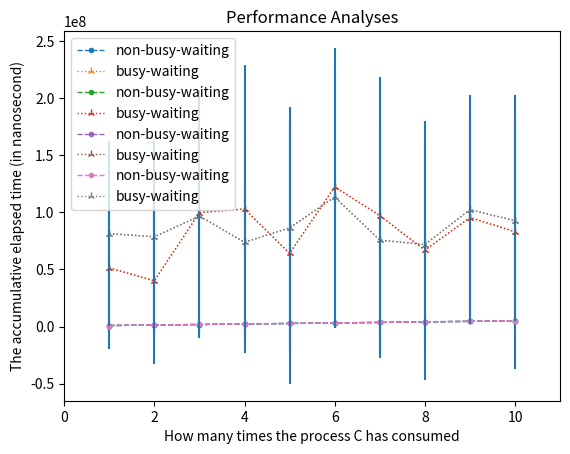

Write Python code to recreate this figure.
from matplotlib import pyplot


def draw_the_plots(n_loop=10, elapsed_times=None, elapsed_times2=None, se1=None, se2=None):
    # axis X
    x = list(range(1, n_loop + 1, 1))

    # plot lines
    if elapsed_times is None and elapsed_times2 is None:
        return

    if elapsed_times is not None:
        pyplot.plot(x, elapsed_times, label="non-busy-waiting", marker='.', linestyle='--', linewidth='1', )
        if se1 is not None and elapsed_times2 is None:
            pyplot.errorbar(x, elapsed_times, se1, fmt='none')
            pass

    if elapsed_times2 is not None:
        pyplot.plot(x, elapsed_times2, label="busy-waiting", marker='2', linestyle=':', linewidth='1')
        if elapsed_times is None:
            pyplot.errorbar(x, elapsed_times2, se2, fmt='none')
            pass

    # plot decoration
    pyplot.title("Performance Analyses")
    pyplot.xlabel("How many times the process C has consumed")
    pyplot.ylabel("The accumulative elapsed time (in nanosecond)")
    pyplot.legend(loc="upper left")
    pyplot.grid()
    pyplot.xlim(0, 11)

    # show the plot
    pyplot.show()


if __name__ == '__main__':
    # data derived from the first 10 times
    semaphore = [932120.40, 1370503.30, 1829575.80, 2285561.60, 2734148.30, 3186853.40, 3627303.40, 4106710.20,
                 4555282.00, 5076032.30]
    semaphore_se = [90296.00, 126882.57, 172793.00, 177417.17, 188683.79, 195322.46, 209303.02, 270088.13, 279048.05,
                    271880.42]
    busy_waiting = [51372140.00, 40077296.00, 99761192.70, 102897144.10, 64054388.50, 122244159.40, 97201609.70,
                    66905499.00, 95434656.20, 83018492.20]
    busy_waiting_se = [70754196.43, 73052704.85, 106945463.12, 126149250.17, 114227753.82, 121650495.98, 121620927.78,
                       113231037.71, 90613342.55, 119944286.88]

    # data derived from valid part from the 50 times
    s1 = [952062.06, 1404340.32, 1858258.92, 2318424.76, 2777071.88, 3240547.76, 3684200.82, 4175949.00, 4675875.82,
          5166361.92]
    se1 = [202261.71, 208502.52, 221823.45, 225574.13, 233953.98, 243500.53, 252043.84, 309197.04, 434971.52, 440096.43]
    s2 = [81401899.12, 78595747.00, 96720242.47, 73802317.47, 86406862.33, 113321935.51, 75721500.23, 71811626.84,
          102355011.30, 92631277.79]
    se2 = [80598657.30, 83940348.92, 106958346.35, 88379818.08, 106084843.00, 114382633.24, 102823248.70, 88015500.51,
           100263936.56, 87994272.34]
    draw_the_plots(elapsed_times=semaphore, se1=semaphore_se, elapsed_times2=busy_waiting, se2=busy_waiting_se)
    draw_the_plots(elapsed_times=semaphore, se1=semaphore_se)
    draw_the_plots(elapsed_times2=busy_waiting, se2=busy_waiting_se)

    draw_the_plots(elapsed_times=s1, se1=se1, elapsed_times2=s2, se2=se2)
    draw_the_plots(elapsed_times=s1, se1=se1)
    draw_the_plots(elapsed_times2=s2, se2=se2)
